Run: headless pygame with SDL's dummy video driver; simulated clock (each Clock.tick advances the game by its frame time, no real sleeping); random seed 0; keys injected as events and as key.get_pressed() state; no mouse input.
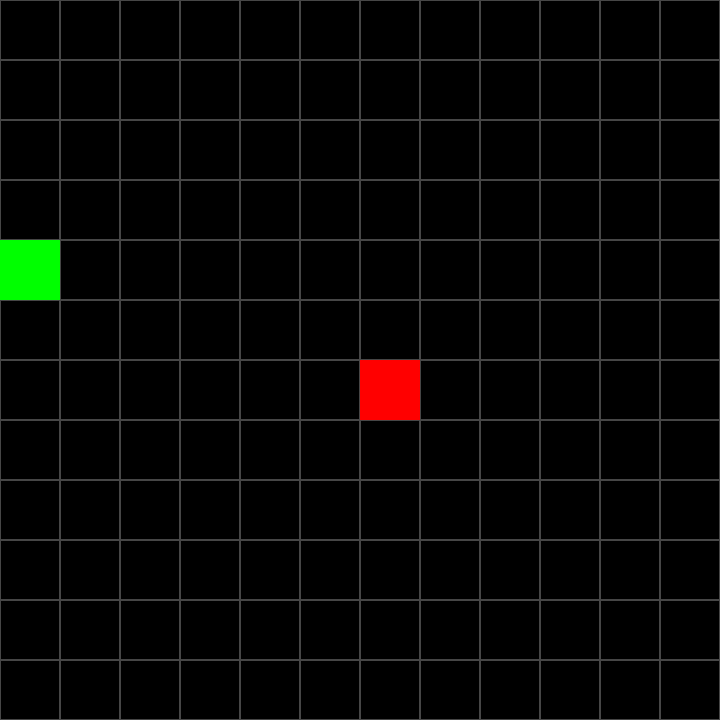
Frame 1 of 4 · flips 1–60 · no input
Frame 2 of 4 · flips 61–180 · tapped SPACE, RETURN · held RIGHT (→), D · screen unchanged from frame 1, image omitted
Frame 3 of 4 · flips 181–300 · held DOWN (↓), S · screen unchanged from frame 2, image omitted
Frame 4 of 4 · flips 301–420 · held LEFT (←), A, UP (↑), W · screen unchanged from frame 3, image omitted

The pygame program that drew these frames:

import pygame
from random import randint

pygame.init()

WIDTH = 720
HEIGHT = 720

screen = pygame.display.set_mode((WIDTH, HEIGHT))

colorWHITE = (255, 255, 255)
colorGRAY = (70, 70, 70)
colorBLACK = (0, 0, 0)
colorRED = (255, 0, 0)
colorGREEN = (0, 255, 0)
colorBLUE = (0, 0, 255)
colorYELLOW = (255, 255, 0)

FPS = 5

clock = pygame.time.Clock()

CELL = 60

class Point:
    def __init__(self, x, y) -> None:
        self.x = x
        self.y = y

    def generate():
        return Point(randint(0, WIDTH // CELL - 1) * CELL, randint(0, HEIGHT // CELL - 1) * CELL)

class Snake:
    def __init__(self):
        self.body = [Point.generate()]
        self.dx = 0
        self.dy = 0

    def move(self):
        head = self.body[0]
        head.x += self.dx * CELL
        head.y += self.dy * CELL
        if head.x == WIDTH:
            head.x = 0
        if head.x < 0:
            head.x = (WIDTH // CELL - 1) * CELL
        if head.y == HEIGHT:
            head.y = 0
        if head.y < 0:
            head.y = (HEIGHT // CELL - 1) * CELL

    def check_collision(self, food):
        head = self.body[0]
        if head.x == food.pos.x and head.y == food.pos.y:
            print("Got food!")

    def draw(self):
        head = self.body[0]
        pygame.draw.rect(screen, colorRED, (head.x, head.y, CELL, CELL))
        for segment in self.body[1:]:
            pygame.draw.rect(screen, colorYELLOW, (segment.x, segment.y, CELL, CELL))

class Food:
    def __init__(self):
        self.pos = Point.generate()

    def draw(self):
        pygame.draw.rect(screen, colorGREEN, (self.pos.x, self.pos.y, CELL, CELL))


def draw_grid():
    for i in range(0, HEIGHT, CELL):
        for j in range(0, WIDTH, CELL):
            pygame.draw.rect(screen, colorGRAY, (i, j, CELL, CELL), 1)

snake = Snake()
food = Food()

done = False

while not done:
    for event in pygame.event.get():
        if event.type == pygame.QUIT:
            done = True
        if event.type == pygame.KEYDOWN:
            if event.key == pygame.K_UP:
                snake.dx = 0
                snake.dy = -1
            if event.key == pygame.K_DOWN:
                snake.dx = 0
                snake.dy = 1
            if event.key == pygame.K_RIGHT:
                snake.dx = 1
                snake.dy = 0
            if event.key == pygame.K_LEFT:
                snake.dx = -1
                snake.dy = 0
    screen.fill(colorBLACK)

    snake.move()
    snake.check_collision(food)

    draw_grid()
    snake.draw()
    food.draw()

    pygame.display.flip()
    clock.tick(FPS)
